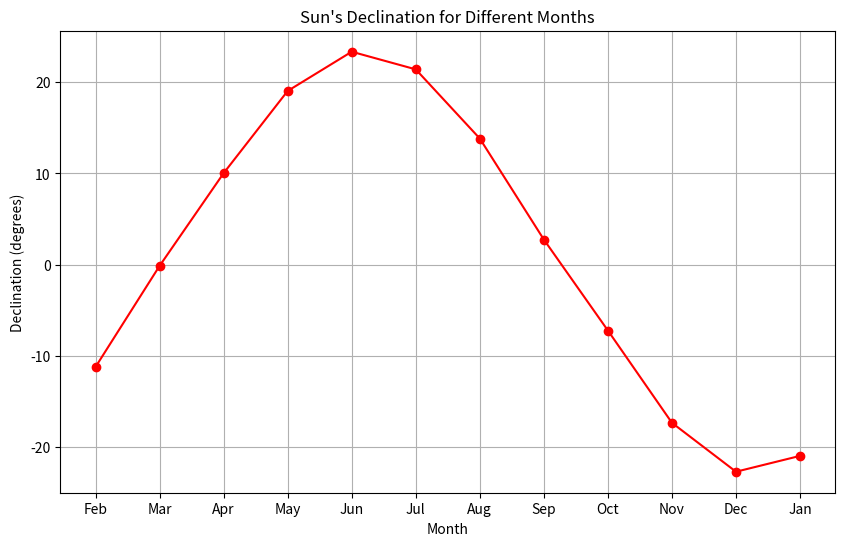

Write the Python code that produced this figure.
import matplotlib.pyplot as plt
# Data #FOR SUN
months = ['Feb', 'Mar', 'Apr', 'May', 'Jun', 'Jul', 'Aug', 'Sep', 'Oct', 'Nov', 'Dec', 'Jan']
declination_values_minutes = [(-12, 46, 43), (-1, 51, 30), (10, 1, 12),
                              (19, 2, 4),(23, 20, 11), (21, 24, 11),
                              (13, 49, 18), (2, 44, 58),(-8, 46, 40),
                              (-18, 39, 40), (-23, 18, 2), (-21, 2, 14)]

# Convert declination values to degrees
declination_values_deg = [(deg + min / 60 + sec / 3600) for deg, min, sec in declination_values_minutes]
# Plotting
plt.figure(figsize=(10, 6))
plt.plot(months, declination_values_deg, marker='o', linestyle='-', color='r')
plt.title("Sun's Declination for Different Months")
plt.xlabel('Month')
plt.ylabel('Declination (degrees)')
plt.grid(True)
plt.show()
